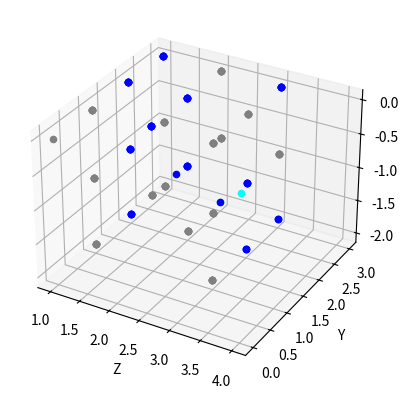

Write Python code to recreate this figure.
#!/usr/bin/env python
# -*- coding: utf-8 -*-

"""Percolation.py: Un module python pour effectuer des percolations matricielles."""

from matplotlib           import pyplot
from matplotlib           import colors
from mpl_toolkits.mplot3d import Axes3D
from random               import random

#Convention de codage:
NEANT        = -1
ROCHE        = 0
VIDE         = 1
EAU          = 2
EAU_MOUVANTE = 3
DIM          = 3

# n = nombre de matrices (profondeur) x est la coordonnée correspondante 
# p = nombre de lignes dans chaque matrices y est la coordonnée correspondante 
# q = nombre de coefficients dans chaque lignes ( colonne ) z est la coordonnée correspondante 

#Convention graphique
couleurs = {NEANT:        None  ,
            ROCHE:       'grey' ,
            VIDE:         None,
            EAU:         'blue' ,
            EAU_MOUVANTE:'cyan' }
            
def draw(espace, subplot, clrs):
    """Dessine chaque coeficient de la matrice comme un point de plot 3D."""
    for x, matrice in enumerate(espace):
        for y, line in enumerate(matrice):
            for z, coef in enumerate(line):
                if couleurs[coef] != None:
                    subplot.scatter(z, y, -x, c=couleurs[coef])
            
def comptage_des_ilots(n, p, q, indice = 0.5):
    esp = espace(n, p, q, indice=.5)        # On crée un espace de départ de façon aléatoire
    liste_vecteurs = vecteurs_espace(DIM)   # Liste des vecteurs possibles déplacement dans l'espace
    compteur = 0
    for x, matrice in enumerate(esp):
        for y, ligne in enumerate(matrice): # TODO : ca ne sert à rien de lui faire parcourir les -1
            for z, coef in enumerate(ligne):
                if coef == VIDE:
                    compteur += 1
                    esp[x][y][z] = EAU_MOUVANTE 
                    eau_mouvante1 = [(x,y,z)] 
                    esp = percolation(esp, liste_vecteurs, eau_mouvante1,False)
    return compteur

def modelisation(n, p, q, indice = 0.5, affichage = True):
    """réalisation d'une propagation d'eau à travers un sol rocheux, retourne True si il y a percolation """
    esp = espace(n, p, q, indice=.5)        # On crée un espace de départ de façon aléatoire
    liste_vecteurs = vecteurs_espace(DIM)   # Liste des vecteurs possibles déplacement dans l'espace
    etape_1 = initialisation(esp, indice) 
    eau_mouvante1 = etape_1[1]              # Les premières coordonnées d'eau mouvante 
    esp = etape_1[0]                        # L'ancien espace est remplacé par le nouveau 
    esp = percolation(esp, liste_vecteurs, eau_mouvante1, affichage)
    return resultat(esp)
    
def initialisation(esp, indice):
    """ Retourne l'espace une fois que la pluie est tombée et les premières coordonnées de l'eau mouvante """
    eau_mouvante = []
    for y, ligne in enumerate(esp[0]):
        for z, coef in enumerate(ligne):
            if coef == VIDE:
                esp[0][y][z] = EAU_MOUVANTE
                eau_mouvante.append((0, y, z))
    return esp, eau_mouvante
    
def vecteurs_espace(dim):
    """Renvoie une liste des vecteurs possibles déplacement dans l'espace."""
    liste_vecteurs = []
    for direction in range(dim):
        for sens in [-1, 1]:
            vecteur = [0]*dim
            vecteur[direction] = sens
            liste_vecteurs.append(vecteur)
    return liste_vecteurs

def percolation(espace, liste_vecteurs, eau_mouvante1, affichage):
    """Affiche graphiquement la propagation de l'eau, et indique s'il y a percolation."""
    if affichage == True:
        fig = pyplot.figure()
        subplot = fig.add_subplot(111, projection='3d')
        subplot.set_xlabel('Z')
        subplot.set_ylabel('Y')
        subplot.set_zlabel('-X')

        draw([[[-1, 0, 1, 2, 3]]], subplot, couleurs)
        pyplot.pause(1)

    eau_mouvante = eau_mouvante1
    while eau_mouvante != []:               # Si il n'y a plus de d'eau mouvante dans l'espace 
        eau_mouvante = propagation(espace, eau_mouvante, liste_vecteurs)
        
        if affichage == True:
            draw(espace, subplot, couleurs)
            pyplot.pause(.0001)
            
    return espace

def propagation(espace, eau_mouvante, liste_vecteurs):
    """Renvoie les coordonnées des nouvelles cases d'eau mouvante après propagation de l'eau."""
    pores_vides = []
    pores_vides_locale = []                 # Nécessaire pour ne pas enregistrer 2 fois un même pore 
    for (x, y, z) in eau_mouvante:
        pores_vides_locale = vide(espace, x, y, z, liste_vecteurs)
        matrice = infiltration(espace, pores_vides_locale)
        matrice[x][y][z] = EAU              # L' eau devient stagnante 
        pores_vides += pores_vides_locale
    eau_mouvante = list(pores_vides)        # les pores vides au temps t devienent l'eau mouvante au temps t+1
    return eau_mouvante
    
def vide(espace, x, y, z, liste_vecteurs): 
    """Renvoie la liste des coordonnées des pores vides autour d'une case d'eau mouvante."""
    pores_vides = []
    for vecteur in liste_vecteurs:          # La liste de possibilités de déplacement de l'eau 
         coords = (x+vecteur[0], y+vecteur[1], z+vecteur[2])
         if espace[coords[0]][coords[1]][coords[2]] == VIDE:
                pores_vides.append(coords)
    return pores_vides
    
def infiltration(espace, pores_vides):
    """Ajoute de l'eau mouvante dans les pores vides."""
    for (x, y, z) in pores_vides:
        espace[x][y][z] = EAU_MOUVANTE
    return espace
    
def resultat(espace): 
    """Indique s'il y a percolation ou pas."""
    matrice = espace[len(espace)-2]          # On ne considère que l'avant dernière matrice 
    y = 0
    z = 0
    p = len(matrice)-2                      # nombre de lignes dans chaque matrices 
    q = len(matrice[0])-2                   # nombre de coefficients dans chaque lignes
    while y <= p and matrice[y][z] != EAU: # TODO remarquez que ce n'est ps possible d'avoir de l'eau mouvante , tel que propagation est fait 
        if z != q:  # Si on est pas arrivé au bout de la ligne 
            z += 1  # On considère le coefficient suivant 
        else: 
            y += 1  # On considère la ligne suivante 
            z = 0
    if y == p+1:    # Si on a parcouru toute la matrice sans trouver d'eau 
        return False
    else :
        return True
    
def espace(n, p, q, indice=.5):
    """Création d'une matrice modélisant une roche poreuse aléatoire."""
    espace = zero(n, p, q)              # On crée la un volume rocheux 
    espace = pores(espace, indice)      # On ajoute des pores dans la roche 
    espace = bords(espace)              # On ajoute des limite au volume 
    return espace

def zero(n, p, q): 
    """Crée une matrice de zéros de taille n, p, q."""
    espace = [0]*n
    for i in range(n):
        espace[i] = [0]*p
        for j in range(p):
            espace[i][j]=[0]*q
    return espace

def pores(espace, indice=.5):
    """Introduit des pores vides au hasard, en fonction de l'indice de porosité."""
    for x, matrice in enumerate(espace):
        for y, ligne in enumerate(matrice):
            for z, coeff in enumerate(ligne):
                if random() < indice:           # l' ajout de vide est aléatoire et dépend de l'indice de porosité
                    espace[x][y][z] = VIDE
    return espace

def bords(espace):
    """On borde l'espace de NEANT, sur tous ses côtés, sauf à la surface."""
    for matrice in espace:                      # On borde chaque matrice de néant 
        for ligne in matrice:
            ligne.insert(0, NEANT) 
            ligne.append(NEANT)
        ligne_bas = [NEANT]*len(matrice[0])
        matrice.append(ligne_bas) 
        matrice.insert(0, ligne_bas)
    matrice_fond = [ligne_bas]*len(espace[0])
    espace.append(matrice_fond)                 # On insert une matrice de controle, en bas de l'espace
    return espace

if __name__ == '__main__': # Fonction de test
    print(comptage_des_ilots(3, 3, 3, 0.9))
    print(modelisation(3, 3, 3, 0.9))
    
#TODO: prendre en argument le meme espace pour les 2 fonction 
    
# Plus l'indice de prorosité est élevé plus la probabilité de percolation est grande 

"""Exemple de matrice qui percole:
M = [[[-1, -1, -1, -1, -1],
  [-1, 0, 0, 1, -1],
  [-1, 1, 1, 1, -1],
  [-1, 0, 0, 0, -1],
  [-1, -1, -1, -1, -1]],
 [[-1, -1, -1, -1, -1],
  [-1, 0, 1, 0, -1],
  [-1, 1, 1, 1, -1],
  [-1, 1, 0, 1, -1],
  [-1, -1, -1, -1, -1]],
 [[-1, -1, -1, -1, -1],
  [-1, 1, 0, 1, -1],
  [-1, 1, 0, 0, -1],
  [-1, 1, 1, 0, -1],
  [-1, -1, -1, -1, -1]],
 [[-1, -1, -1, -1, -1],
  [-1, -1, -1, -1, -1],
  [-1, -1, -1, -1, -1],
  [-1, -1, -1, -1, -1],
  [-1, -1, -1, -1, -1]]]"""
  
"""Exemple de matrice qui ne percole pas:
M = [[[-1, -1, -1, -1, -1],
  [-1, 0, 0, 0, -1],
  [-1, 0, 0, 0, -1],
  [-1, 0, 0, 0, -1],
  [-1, -1, -1, -1, -1]],
 [[-1, -1, -1, -1, -1],
  [-1, 0, 0, 0, -1],
  [-1, 0, 0, 0, -1],
  [-1, 0, 0, 0, -1],
  [-1, -1, -1, -1, -1]],
 [[-1, -1, -1, -1, -1],
  [-1, 0, 0, 0, -1],
  [-1, 0, 0, 0, -1],
  [-1, 0, 0, 0, -1],
  [-1, -1, -1, -1, -1]],
 [[-1, -1, -1, -1, -1],
  [-1, -1, -1, -1, -1],
  [-1, -1, -1, -1, -1],
  [-1, -1, -1, -1, -1],
  [-1, -1, -1, -1, -1]]]"""
